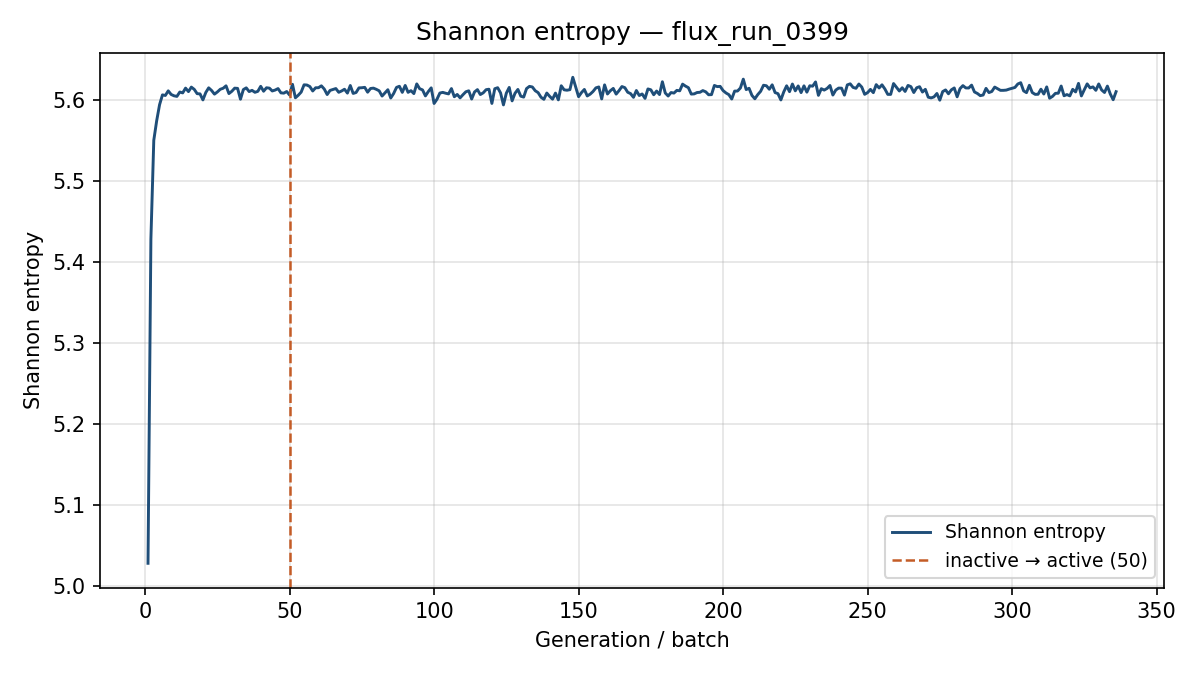

Values plotted in this chart, from the file beside it:
generation, shannon_entropy, k_generation
1, 5.029, 0.7798
2, 5.428, 0.8645
3, 5.55, 0.8585
4, 5.574, 0.8482
5, 5.594, 0.8415
6, 5.606, 0.8434
7, 5.605, 0.8395
8, 5.611, 0.8394
9, 5.607, 0.8245
10, 5.605, 0.8277
11, 5.604, 0.8331
12, 5.61, 0.8312
13, 5.609, 0.8291
14, 5.614, 0.8509
15, 5.61, 0.8375
16, 5.616, 0.8381
17, 5.613, 0.829
18, 5.608, 0.8358
19, 5.607, 0.8343
20, 5.6, 0.8338
21, 5.609, 0.8383
22, 5.615, 0.8415
23, 5.612, 0.8422
24, 5.607, 0.8115
25, 5.61, 0.8272
26, 5.613, 0.8346
27, 5.614, 0.8478
28, 5.617, 0.8287
29, 5.608, 0.8217
30, 5.611, 0.8377
31, 5.614, 0.8465
32, 5.614, 0.8449
33, 5.601, 0.8393
34, 5.613, 0.8337
35, 5.615, 0.8421
36, 5.61, 0.8391
37, 5.612, 0.8271
38, 5.609, 0.8212
39, 5.61, 0.8368
40, 5.617, 0.8518
41, 5.611, 0.8351
42, 5.615, 0.8264
43, 5.614, 0.8279
44, 5.611, 0.8286
45, 5.612, 0.8304
46, 5.614, 0.8439
47, 5.609, 0.8343
48, 5.608, 0.8369
49, 5.61, 0.8322
50, 5.606, 0.8404
51, 5.619, 0.8437
52, 5.603, 0.8356
53, 5.606, 0.8357
54, 5.61, 0.852
55, 5.619, 0.819
56, 5.618, 0.8276
57, 5.616, 0.8274
58, 5.611, 0.826
59, 5.615, 0.8367
60, 5.615, 0.835
... 276 more rows
